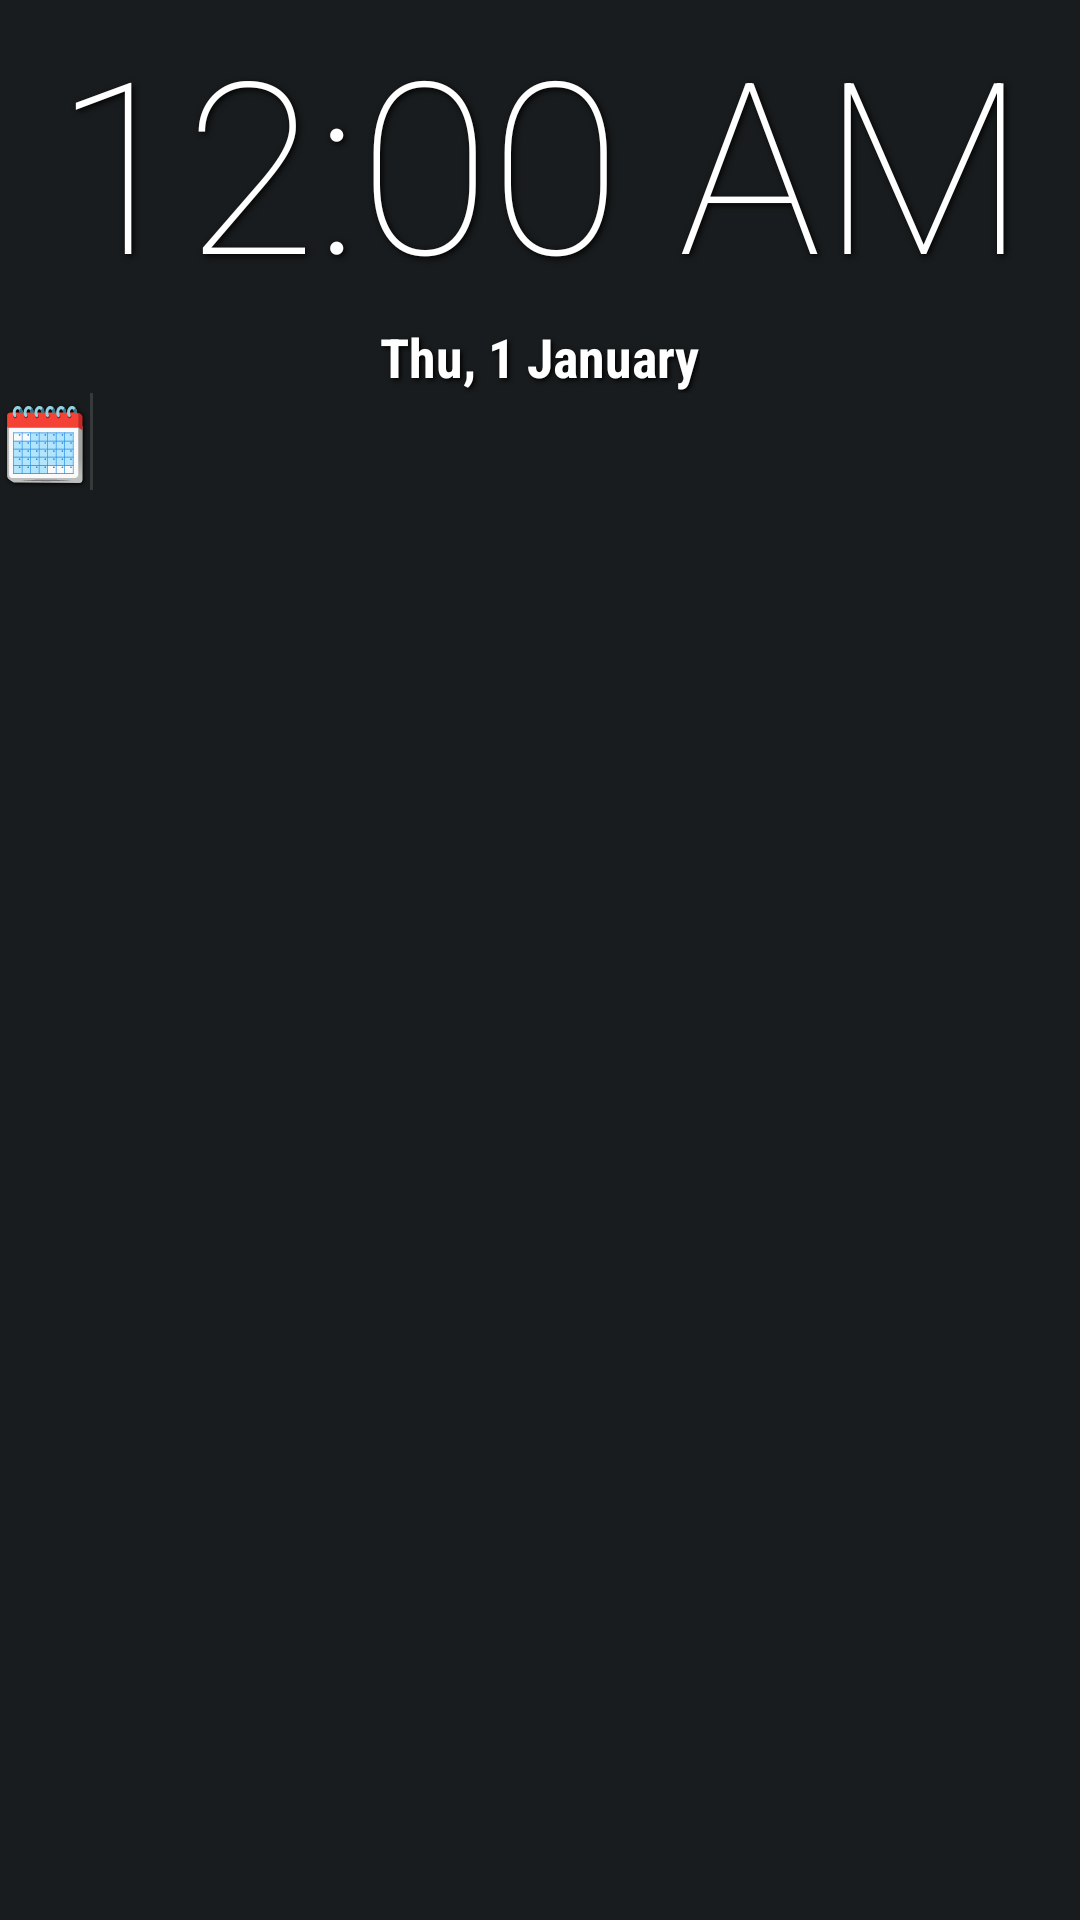

Here is an Android app screen rendered from its layout file. Give the layout XML and the strings, colors and styles it references.
<!-- AndroidManifest.xml: application theme Theme.Clock31 -->
<!-- res/layout/c31_widget.xml -->
<RelativeLayout xmlns:android="http://schemas.android.com/apk/res/android"
    android:layout_width="match_parent"
    android:layout_height="match_parent"
    android:theme="@style/Theme.Clock31.AppWidgetContainer"
    >

    <TextClock
        android:layout_width="match_parent"
        android:layout_height="wrap_content"
        android:id="@+id/clock"
        android:gravity="center_horizontal"
        android:textSize="80dp"
        android:textFontWeight="100"
        android:fontFamily="sans-serif"
        android:textColor="#ffffff"
        android:shadowColor="#000000"
        android:shadowRadius="5"
        android:shadowDx="2"
        android:shadowDy="2"
        android:format24Hour="HH:mm"
        android:format12Hour="h:mm a"
        android:text="TI:ME"
        />

    <LinearLayout
        android:layout_width="match_parent"
        android:layout_height="wrap_content"
        android:layout_below="@id/clock"
        android:gravity="center_horizontal"
        android:id="@+id/date_alarm_container"
        >

        <TextClock
            android:layout_width="wrap_content"
            android:layout_height="wrap_content"
            android:id="@+id/date"
            android:textSize="18dp"
            android:textFontWeight="700"
            android:fontFamily="sans-serif-condensed"
            android:textColor="#ffffff"
            android:shadowColor="#000000"
            android:shadowRadius="4"
            android:shadowDx="1.5"
            android:shadowDy="1.5"
            android:format24Hour="EE, d MMMM"
            android:format12Hour="EE, d MMMM"
            android:text="Date"
            />

        <TextView
            android:layout_width="wrap_content"
            android:layout_height="wrap_content"
            android:id="@+id/alarm"
            android:textSize="18dp"
            android:textFontWeight="700"
            android:fontFamily="sans-serif-condensed"
            android:textColor="#ffffff"
            android:shadowColor="#000000"
            android:shadowRadius="4"
            android:shadowDx="1.5"
            android:shadowDy="1.5"
            android:layout_marginStart="18dp"
            android:text="Next alarm"
            android:visibility="gone"
            />

    </LinearLayout>

    <LinearLayout
        android:layout_width="match_parent"
        android:layout_height="wrap_content"
        android:layout_below="@id/date_alarm_container"
        android:id="@+id/calendar_container"
        >
        <TextView
            android:layout_width="wrap_content"
            android:layout_height="wrap_content"
            android:text="🗓️"
            android:textSize="24dp"
            android:textColor="#ffffff"
            android:shadowColor="#000000"
            android:shadowRadius="3"
            android:shadowDx="1"
            android:shadowDy="1"
            android:id="@+id/calendar_icon"
            />
        <TextView
            android:layout_width="1dp"
            android:layout_height="match_parent"
            android:background="#20ffffff"
            android:id="@+id/calendar_vbar"
            />
        <ListView
            android:layout_width="match_parent"
            android:layout_height="wrap_content"
            android:id="@+id/calendar"
            android:dividerHeight="1dp"
            android:divider="#20ffffff"
            />

    </LinearLayout>




</RelativeLayout>
<!-- resources referenced by this layout -->
<resources>
  <style name="Theme.Clock31.AppWidgetContainer" parent="Theme.Clock31.AppWidgetContainerParent">
          
          <item name="appWidgetPadding">16dp</item>
      </style>
  <style name="Theme.Clock31" parent="android:Theme.DeviceDefault">
  
      </style>
  <style name="Theme.Clock31.AppWidgetContainerParent" parent="@android:style/Theme.DeviceDefault">
          
          <item name="appWidgetRadius">16dp</item>
          
          <item name="appWidgetInnerRadius">8dp</item>
      </style>
</resources>
